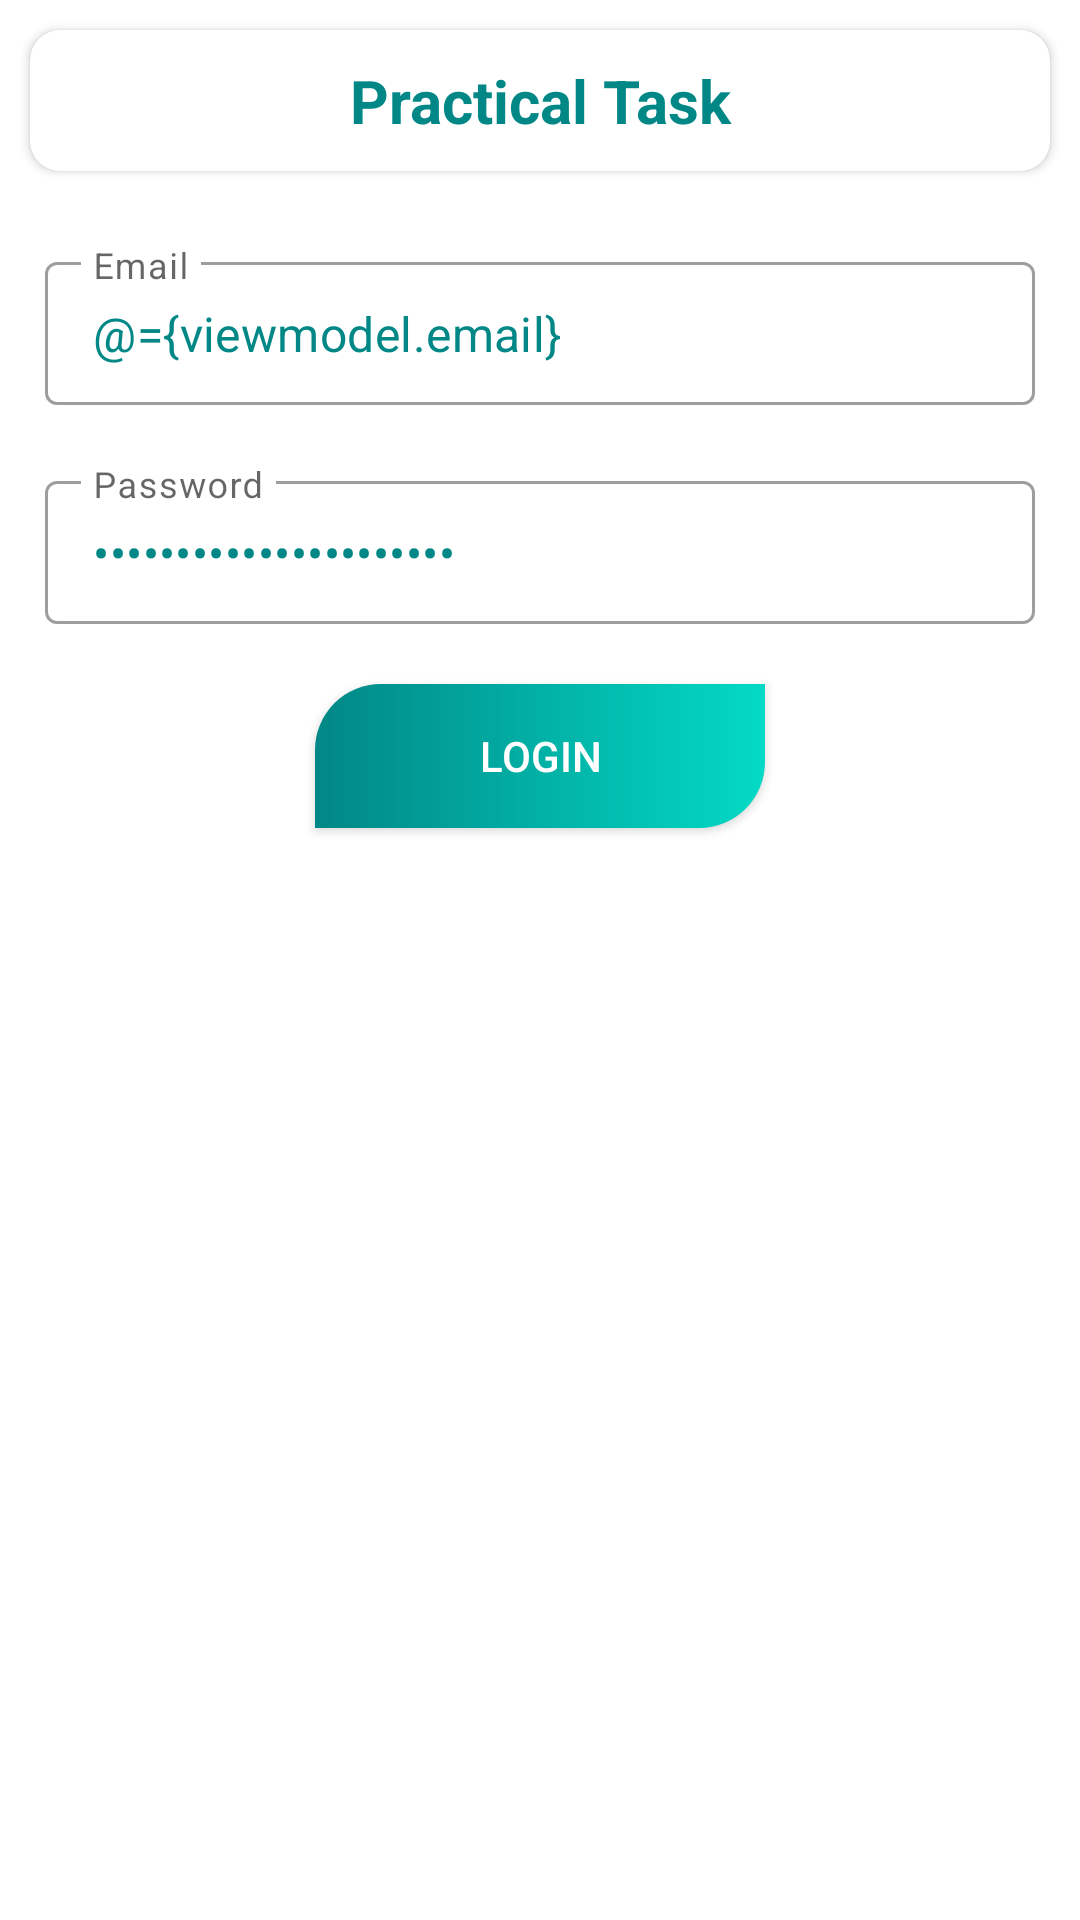

Reconstruct the res/layout file that produces this screen, plus the resources it refers to.
<!-- AndroidManifest.xml: application theme Theme.TestDemo -->
<!-- res/layout/activity_login.xml -->
<?xml version="1.0" encoding="utf-8"?>
<layout xmlns:android="http://schemas.android.com/apk/res/android"
    xmlns:app="http://schemas.android.com/apk/res-auto"
    xmlns:tools="http://schemas.android.com/tools">

    <data>
        <variable
            name="viewmodel"
            type="com.example.testdemo.viewModel.AuthViewModel" />
    </data>


    <androidx.constraintlayout.widget.ConstraintLayout
        android:id="@+id/root_layout"
        android:layout_marginTop="10dp"
        android:layout_width="match_parent"
        android:layout_height="match_parent"
        tools:context=".ui.auth.LoginActivity"
        tools:ignore="MissingConstraints">

        <androidx.cardview.widget.CardView
            android:id="@+id/tv_task"
            android:layout_width="match_parent"
            android:layout_height="wrap_content"
            android:layout_margin="10dp"
            app:cardCornerRadius="10dp"
            app:layout_constraintEnd_toEndOf="parent"
            app:layout_constraintStart_toStartOf="parent"
            app:layout_constraintTop_toTopOf="parent">

            <TextView
                android:gravity="center"
                android:layout_width="match_parent"
                android:layout_height="wrap_content"
                android:text="@string/text_practical"
                android:textColor="@color/teal_700"
                android:textSize="20sp"
                android:textStyle="bold"
                android:padding="10dp" />

        </androidx.cardview.widget.CardView>

        <com.google.android.material.textfield.TextInputLayout
            android:id="@+id/tv_Email"
            style="@style/Widget.MaterialComponents.TextInputLayout.OutlinedBox.Dense"
            android:layout_width="match_parent"
            android:layout_height="wrap_content"
            android:layout_marginLeft="15dp"
            android:layout_marginTop="25dp"
            android:layout_marginRight="15dp"
            app:layout_constraintEnd_toEndOf="@+id/tv_task"
            app:layout_constraintStart_toStartOf="@+id/tv_task"
            app:layout_constraintTop_toBottomOf="@+id/tv_task">

            <com.google.android.material.textfield.TextInputEditText
                android:id="@+id/edit_email"
                android:layout_width="match_parent"
                android:layout_height="wrap_content"
                android:hint="@string/text_email"
                android:text="@={viewmodel.email}"
                android:textColor="@color/teal_700" />
        </com.google.android.material.textfield.TextInputLayout>

        <com.google.android.material.textfield.TextInputLayout
            android:id="@+id/tv_password"
            style="@style/Widget.MaterialComponents.TextInputLayout.OutlinedBox.Dense"
            android:layout_width="match_parent"
            android:layout_height="wrap_content"
            android:layout_marginLeft="15dp"
            android:layout_marginTop="20dp"
            android:layout_marginRight="15dp"
            app:layout_constraintEnd_toEndOf="parent"
            app:layout_constraintStart_toStartOf="parent"
            app:layout_constraintTop_toBottomOf="@+id/tv_Email">

            <com.google.android.material.textfield.TextInputEditText
                android:id="@+id/edit_password"
                android:layout_width="match_parent"
                android:layout_height="wrap_content"
                android:hint="@string/text_password"
                android:inputType="textPassword"
                android:text="@={viewmodel.password}"
                android:textColor="@color/teal_700" />
        </com.google.android.material.textfield.TextInputLayout>

        <androidx.appcompat.widget.AppCompatButton
            android:id="@+id/btn_sign_in"
            android:layout_width="150dp"
            android:layout_height="wrap_content"
            android:layout_marginTop="20dp"
            android:background="@drawable/gradient_bg"
            android:onClick="@{viewmodel::onLoginClicked}"
            android:text="@string/text_login"
            android:textColor="@color/white"
            app:layout_constraintEnd_toEndOf="parent"
            app:layout_constraintStart_toStartOf="parent"
            app:layout_constraintTop_toBottomOf="@+id/tv_password" />

    </androidx.constraintlayout.widget.ConstraintLayout>
</layout>
<!-- resources referenced by this layout -->
<resources>
  <color name="teal_700">#FF018786</color>
  <color name="white">#FFFFFFFF</color>
  <!-- drawable gradient_bg (drawable) -->
  <?xml version="1.0" encoding="utf-8"?>
  
  <shape xmlns:android="http://schemas.android.com/apk/res/android"
      android:shape="rectangle">
  
      <gradient
          android:endColor="@color/teal_200"
          android:gradientRadius="200dp"
          android:type="linear"
          android:startColor="@color/teal_700" />
  
      <corners
          android:bottomRightRadius="22dp"
          android:topLeftRadius="22dp" />
  
      <stroke
          android:width="0dp"
          android:color="@android:color/black" />
  </shape>
  <string name="text_email">Email</string>
  <string name="text_login">LogIn</string>
  <string name="text_password">Password</string>
  <string name="text_practical">Practical Task</string>
  <style name="Theme.TestDemo" parent="Theme.MaterialComponents.DayNight.NoActionBar">
          
          <item name="colorPrimary">@color/purple_500</item>
          <item name="colorPrimaryVariant">@color/purple_700</item>
          <item name="colorOnPrimary">@color/white</item>
          
          <item name="colorSecondary">@color/teal_200</item>
          <item name="colorSecondaryVariant">@color/teal_700</item>
          <item name="colorOnSecondary">@color/black</item>
          
          <item name="android:statusBarColor">?attr/colorPrimaryVariant</item>
          
      </style>
  <color name="teal_200">#FF03DAC5</color>
  <color name="purple_500">@color/teal_700</color>
  <color name="purple_700">@color/teal_700</color>
  <color name="black">#FF000000</color>
</resources>
